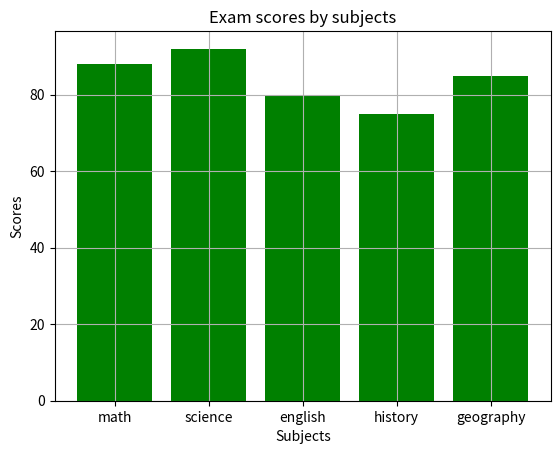

Generate this figure with matplotlib:
import matplotlib.pyplot as plt
categories = ["math", "science", "english", "history", "geography"]
scores = [88, 92, 80, 75, 85]

plt.bar(categories,scores ,color = "green")
plt.xlabel("Subjects")
plt.ylabel("Scores")
plt.title("Exam scores by subjects")

plt.grid()
plt.show()
